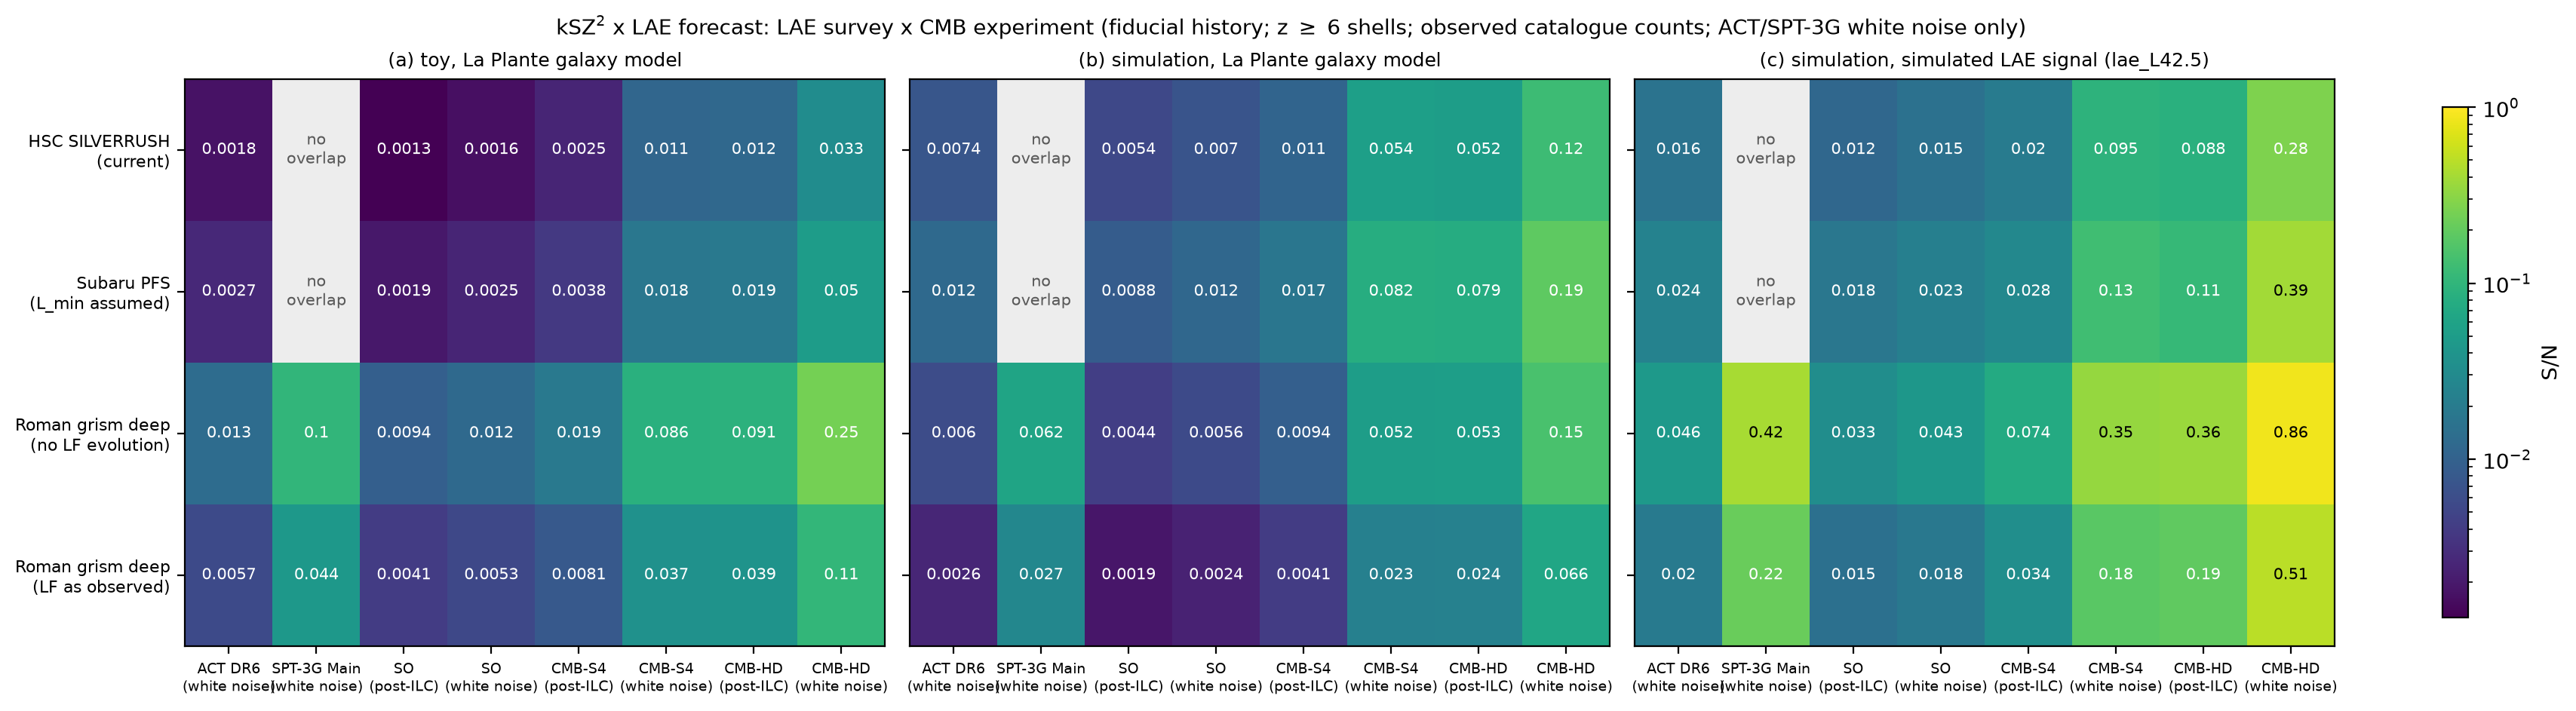

Data behind this chart, as committed beside it:
survey, cmb, overlap, shells_in_sim, SN_toy_same_shells, SN_toy_all_shells, SN_sim_LaPlante_model, SN_sim_lae_L42.5, counts
HSC SILVERRUSH (NB816+NB921), ACT DR6 (white noise), 1.0, 6.6, 0.0018, 0.006, 0.0074, 0.0159, z=5.7: N/deg2 69 observed; z=6.6: N/deg2…
HSC SILVERRUSH (NB816+NB921), SPT-3G Main (white noise), 0.0, , 0.0, 0.0, 0.0, 0.0, z=5.7: N/deg2 69 observed; z=6.6: N/deg2…
HSC SILVERRUSH (NB816+NB921), SO (post-ILC), 1.0, 6.6, 0.0013, 0.0043, 0.0054, 0.0118, z=5.7: N/deg2 69 observed; z=6.6: N/deg2…
HSC SILVERRUSH (NB816+NB921), SO (white noise), 1.0, 6.6, 0.0016, 0.0056, 0.007, 0.015, z=5.7: N/deg2 69 observed; z=6.6: N/deg2…
HSC SILVERRUSH (NB816+NB921), CMB-S4 (post-ILC), 1.0, 6.6, 0.0025, 0.0085, 0.0108, 0.0201, z=5.7: N/deg2 69 observed; z=6.6: N/deg2…
HSC SILVERRUSH (NB816+NB921), CMB-S4 (white noise), 1.0, 6.6, 0.0114, 0.0391, 0.0539, 0.095, z=5.7: N/deg2 69 observed; z=6.6: N/deg2…
HSC SILVERRUSH (NB816+NB921), CMB-HD (post-ILC), 1.0, 6.6, 0.012, 0.0413, 0.0518, 0.0876, z=5.7: N/deg2 69 observed; z=6.6: N/deg2…
HSC SILVERRUSH (NB816+NB921), CMB-HD (white noise), 1.0, 6.6, 0.0326, 0.1119, 0.1235, 0.2769, z=5.7: N/deg2 69 observed; z=6.6: N/deg2…
Subaru PFS (SSP, repo value), ACT DR6 (white noise), 1.0, 6.6, 0.0027, 0.0108, 0.0124, 0.0239, z=5.7: N/deg2 1256 from LF; z=6.6: N/deg…
Subaru PFS (SSP, repo value), SPT-3G Main (white noise), 0.0, , 0.0, 0.0, 0.0, 0.0, z=5.7: N/deg2 1256 from LF; z=6.6: N/deg…
Subaru PFS (SSP, repo value), SO (post-ILC), 1.0, 6.6, 0.0019, 0.0077, 0.0088, 0.0177, z=5.7: N/deg2 1256 from LF; z=6.6: N/deg…
Subaru PFS (SSP, repo value), SO (white noise), 1.0, 6.6, 0.0025, 0.0102, 0.0117, 0.0227, z=5.7: N/deg2 1256 from LF; z=6.6: N/deg…
Subaru PFS (SSP, repo value), CMB-S4 (post-ILC), 1.0, 6.6, 0.0038, 0.0154, 0.0173, 0.0285, z=5.7: N/deg2 1256 from LF; z=6.6: N/deg…
Subaru PFS (SSP, repo value), CMB-S4 (white noise), 1.0, 6.6, 0.0175, 0.0705, 0.0815, 0.1302, z=5.7: N/deg2 1256 from LF; z=6.6: N/deg…
Subaru PFS (SSP, repo value), CMB-HD (post-ILC), 1.0, 6.6, 0.0185, 0.0745, 0.0792, 0.1092, z=5.7: N/deg2 1256 from LF; z=6.6: N/deg…
Subaru PFS (SSP, repo value), CMB-HD (white noise), 1.0, 6.6, 0.0502, 0.2018, 0.1904, 0.3931, z=5.7: N/deg2 1256 from LF; z=6.6: N/deg…
Roman grism deep, no evolution from z=7, ACT DR6 (white noise), 1.0, 8, 0.0132, 0.0132, 0.006, 0.0456, z=8.0: N/deg2 187 from LF
Roman grism deep, no evolution from z=7, SPT-3G Main (white noise), 1.0, 8, 0.1015, 0.1015, 0.0616, 0.4155, z=8.0: N/deg2 187 from LF
Roman grism deep, no evolution from z=7, SO (post-ILC), 1.0, 8, 0.0094, 0.0094, 0.0044, 0.0332, z=8.0: N/deg2 187 from LF
Roman grism deep, no evolution from z=7, SO (white noise), 1.0, 8, 0.0124, 0.0124, 0.0056, 0.0427, z=8.0: N/deg2 187 from LF
Roman grism deep, no evolution from z=7, CMB-S4 (post-ILC), 1.0, 8, 0.0187, 0.0187, 0.0094, 0.074, z=8.0: N/deg2 187 from LF
Roman grism deep, no evolution from z=7, CMB-S4 (white noise), 1.0, 8, 0.086, 0.086, 0.0523, 0.351, z=8.0: N/deg2 187 from LF
Roman grism deep, no evolution from z=7, CMB-HD (post-ILC), 1.0, 8, 0.0909, 0.0909, 0.0533, 0.3649, z=8.0: N/deg2 187 from LF
Roman grism deep, no evolution from z=7, CMB-HD (white noise), 1.0, 8, 0.2455, 0.2455, 0.1455, 0.8621, z=8.0: N/deg2 187 from LF
Roman grism deep, LF as observed at z=7.…, ACT DR6 (white noise), 1.0, 8, 0.0057, 0.0057, 0.0026, 0.0196, z=8.0: N/deg2 17 from LF
Roman grism deep, LF as observed at z=7.…, SPT-3G Main (white noise), 1.0, 8, 0.0437, 0.0437, 0.0275, 0.2185, z=8.0: N/deg2 17 from LF
Roman grism deep, LF as observed at z=7.…, SO (post-ILC), 1.0, 8, 0.0041, 0.0041, 0.0019, 0.0146, z=8.0: N/deg2 17 from LF
Roman grism deep, LF as observed at z=7.…, SO (white noise), 1.0, 8, 0.0053, 0.0053, 0.0024, 0.0183, z=8.0: N/deg2 17 from LF
Roman grism deep, LF as observed at z=7.…, CMB-S4 (post-ILC), 1.0, 8, 0.0081, 0.0081, 0.0041, 0.0338, z=8.0: N/deg2 17 from LF
Roman grism deep, LF as observed at z=7.…, CMB-S4 (white noise), 1.0, 8, 0.037, 0.037, 0.0232, 0.1823, z=8.0: N/deg2 17 from LF
Roman grism deep, LF as observed at z=7.…, CMB-HD (post-ILC), 1.0, 8, 0.0391, 0.0391, 0.0238, 0.1941, z=8.0: N/deg2 17 from LF
Roman grism deep, LF as observed at z=7.…, CMB-HD (white noise), 1.0, 8, 0.1058, 0.1058, 0.0655, 0.5063, z=8.0: N/deg2 17 from LF
